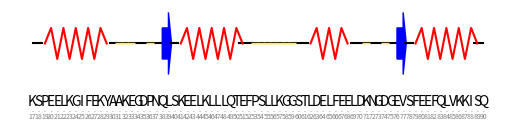

The matplotlib source for this figure:
"""
A basic SS drawer using matplotlib

"""


import numpy as np
import matplotlib.pyplot as plt
import matplotlib.patches as mpl_patches
import matplotlib.ticker as ticker


DSSP_definitions = {
           'H': 'H', # 3-turn helix (310 helix). Min length 3 residues.
           'G': 'H', # 4-turn helix (α helix). Minimum length 4 residues.
           'I': 'H',  #  5-turn helix (π helix). Minimum length 5 residues.
           'B': 'E', # extended strand in parallel and/or anti-parallel β-sheet conformation. Min length 2 residues.
           'E': 'E', # residue in isolated β-bridge (single pair β-sheet hydrogen bond formation)
           'T': 'T', # hydrogen bonded turn (3, 4 or 5 turn)
           'S': 'T', #  coil (residues which are not in any of the above conformations).
            'C':'C', # DSSP_definitions, only a blank placeholder to join blocks,
            }

def createBlocksFromSequence(ss_sequence):
    blocks = []  # (type, start, end)
    prev = None
    for idx, elem in enumerate(ss_sequence):
        reducedElement = DSSP_definitions.get(elem, 'C')
        if reducedElement != prev:
            blocks.append([reducedElement, idx, idx])
            prev = reducedElement
        blocks[-1][-1] = idx
    return blocks


def plotSS(ax, x, sequence, ss_sequence, startSequenceCode=1, fontsize=10,
           sheetColour='blue', helixColour='red', baselineColour='black',
            loopColour='yellow', showBottomAxis = False,showLeftAxis = False,
           centerY_SS = 1, arrowWidth = 0.05,   Helix_width = 0.025,
            arrowHeadWidth=0.1, arrowHeadLength=0.5,
           showSequenceNumber = True, sequenceNumberFont=5,
           sequenceNumberOffset=0.01, sequenceSeparatorSymbol='.',
           sequenceNumberColour='gray'):

    blocks = createBlocksFromSequence(ss_sequence=ss_sequence)

    maxSSWidth = np.max([arrowWidth, Helix_width, arrowHeadWidth])
    sequenceLetterYcoord =  centerY_SS - maxSSWidth
    sequenceDashYcoord = sequenceLetterYcoord - sequenceNumberOffset
    sequenceNumberYcoord = sequenceDashYcoord - sequenceNumberOffset
    maxSSWidth = np.max([maxSSWidth, sequenceNumberYcoord])

    yss = [centerY_SS]*len(x)
    ax.plot(x,yss, color=baselineColour)
    for blk_idx, ss_blk in enumerate(blocks, ):
        ss_type, start, last = ss_blk
        start, last = start + startSequenceCode, last + startSequenceCode

        _x = np.arange(start, last)
        y = [centerY_SS]*len(_x)
        if len(_x) == 0:
            continue
        if ss_type == 'H':
            _helix = [centerY_SS+Helix_width, centerY_SS-Helix_width]*int((len(_x)/2))
            hY = [centerY_SS] + _helix[:-1] + [centerY_SS]
            hX = np.arange(start, start+len(hY))
            ax.plot(_x, y, color=ax.get_facecolor(),antialiased=False )
            ax.plot(hX, hY, color=helixColour)

        elif ss_type == 'E': #sheet

            ax.plot(_x, y, color=sheetColour)

            ax.arrow(x=_x[0], y=y[0], dx=_x[-1] - _x[0],
                      dy=0, width=arrowWidth, color=sheetColour,
                      head_width=arrowHeadWidth, head_length=arrowHeadLength)

        elif ss_type == 'T': # loop TO DO
            ax.plot(_x,y, '_', color=loopColour)
        else:
            ax.plot(_x,y, color=baselineColour)


    for i, txt in zip(x, sequence):
        ax.annotate(str(txt), (i, sequenceLetterYcoord), fontsize=fontsize, ha='center')
        if showSequenceNumber:
            ax.annotate(str(sequenceSeparatorSymbol), (i, sequenceDashYcoord), fontsize=sequenceNumberFont, ha='center',  color=sequenceNumberColour,)
            ax.annotate(str(i), (i, sequenceNumberYcoord), fontsize=sequenceNumberFont, ha='center',  color=sequenceNumberColour,)

    minY, maxY = ax.get_ylim()
    ax.set_ylim([maxSSWidth,  maxY])
    ax.spines['left'].set_visible(False)
    ax.spines['right'].set_visible(False)
    ax.spines['top'].set_visible(False)
    ax.get_yaxis().set_visible(showLeftAxis)
    ax.get_xaxis().set_visible(showBottomAxis)
    ax.spines['bottom'].set_visible(showBottomAxis)


    return ax


if __name__ == '__main__':
    ss_sequence   =  'CCHHHHHHHHHHHHTTSSBTTEEEHHHHHHHHHHHCTTTTTTTSCHHHHHHHHCTTCSSEEEHHHHHHHHHHHC'
    sequence  = 'KSPEELKGIFEKYAAKEGDPNQLSKEELKLLLQTEFPSLLKGGSTLDELFEELDKNGDGEVSFEEFQLVKKISQ'
    startSequenceCode = 17
    x = np.arange(startSequenceCode, startSequenceCode+len(sequence))
    blocks = createBlocksFromSequence(ss_sequence=ss_sequence)

    fig = plt.figure(dpi=400)
    ax = fig.add_subplot(311)
    axss = plotSS(ax=ax, x=x, sequence=sequence, ss_sequence=ss_sequence, startSequenceCode=startSequenceCode)
    plt.show()


